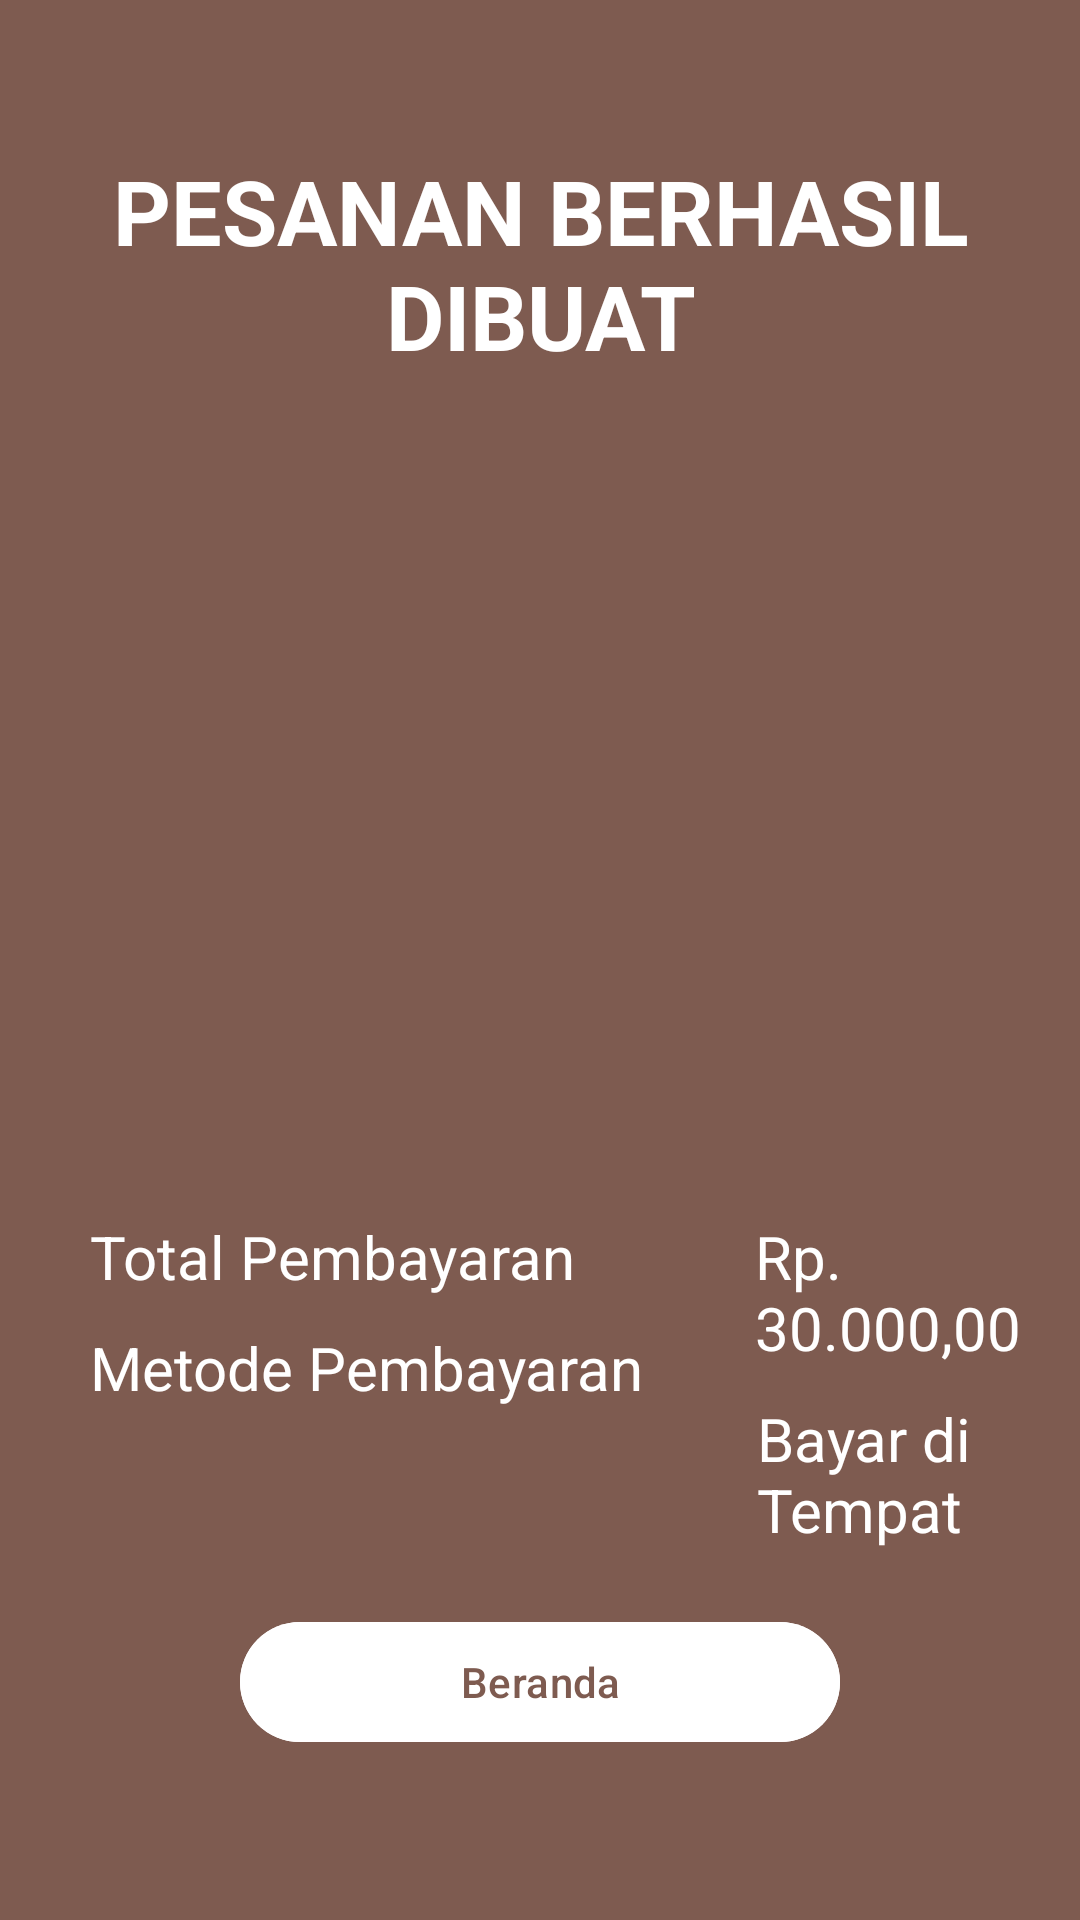

Layout XML and referenced resources for this Android screen:
<!-- AndroidManifest.xml: application theme Theme.HatsCoffee -->
<!-- res/layout/fragment_receipt.xml -->
<?xml version="1.0" encoding="utf-8"?>
<RelativeLayout xmlns:android="http://schemas.android.com/apk/res/android"
    xmlns:tools="http://schemas.android.com/tools"
    android:layout_width="match_parent"
    android:layout_height="match_parent"
    tools:context=".ReceiptFragment"
    android:background="@color/brown">

    <TextView
        android:id="@+id/txtpaymentSuccess"
        android:layout_width="wrap_content"
        android:layout_height="wrap_content"
        android:text="PESANAN BERHASIL DIBUAT"
        android:textAlignment="center"
        android:layout_marginTop="50dp"
        android:textStyle="bold"
        android:textSize="30sp"
        android:textColor="@color/white"
        android:layout_centerHorizontal="true"
        />

    <View
        android:id="@+id/success"
        android:layout_width="200dp"
        android:layout_height="200dp"
        android:layout_marginTop="70dp"
        android:layout_below="@id/txtpaymentSuccess"
        android:background="@drawable/checklist"
        android:layout_centerHorizontal="true"/>

    <TextView
        android:layout_width="wrap_content"
        android:layout_height="wrap_content"
        android:id="@+id/txtJmlPesanan"
        android:layout_below="@id/success"
        android:layout_marginTop="10dp"
        android:textColor="@color/white"
        android:text="Total Pembayaran"
        android:layout_marginStart="30dp"
        android:textSize="20dp"/>

    <TextView
        android:layout_width="wrap_content"
        android:layout_height="wrap_content"
        android:id="@+id/totalHarga"
        android:layout_toRightOf="@id/txtJmlPesanan"
        android:layout_below="@id/success"
        android:layout_marginTop="10dp"
        android:textColor="@color/white"
        android:text="Rp. 30.000,00"
        android:layout_marginStart="60dp"
        android:textSize="20dp"/>


    <TextView
        android:layout_width="wrap_content"
        android:layout_height="wrap_content"
        android:id="@+id/txtMPembayaran"
        android:layout_below="@id/txtJmlPesanan"
        android:layout_marginTop="10dp"
        android:textColor="@color/white"
        android:text="Metode Pembayaran"
        android:layout_marginStart="30dp"
        android:textSize="20dp"/>

    <TextView
        android:layout_width="wrap_content"
        android:layout_height="wrap_content"
        android:id="@+id/metodePembayaran"
        android:layout_toRightOf="@id/txtMPembayaran"
        android:layout_below="@id/totalHarga"
        android:layout_marginTop="10dp"
        android:textColor="@color/white"
        android:text="Bayar di Tempat"
        android:layout_marginStart="38dp"
        android:textSize="20dp"/>

    <com.google.android.material.button.MaterialButton
        android:layout_width="200dp"
        android:layout_height="wrap_content"
        android:id="@+id/btnBeranda"
        android:layout_below="@id/metodePembayaran"
        android:layout_marginTop="20dp"
        android:layout_centerHorizontal="true"
        android:backgroundTint="@color/white"
        android:text="Beranda"
        android:textColor="@color/brown"/>

</RelativeLayout>
<!-- resources referenced by this layout -->
<resources>
  <color name="brown">#7e5b50</color>
  <color name="white">#FFFFFFFF</color>
  <style name="Theme.HatsCoffee" parent="Base.Theme.HatsCoffee" />
  <style name="Base.Theme.HatsCoffee" parent="Theme.Material3.DayNight.NoActionBar">
          
          
      </style>
</resources>
